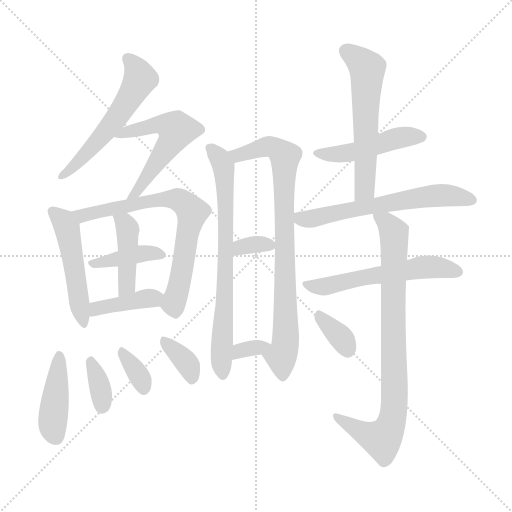
t = 0.00 s
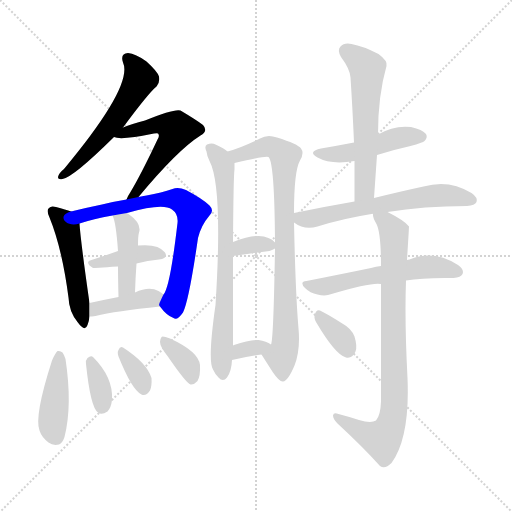
t = 2.77 s
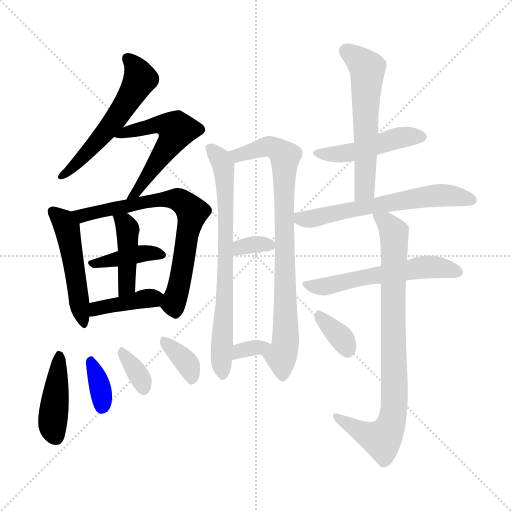
t = 5.53 s
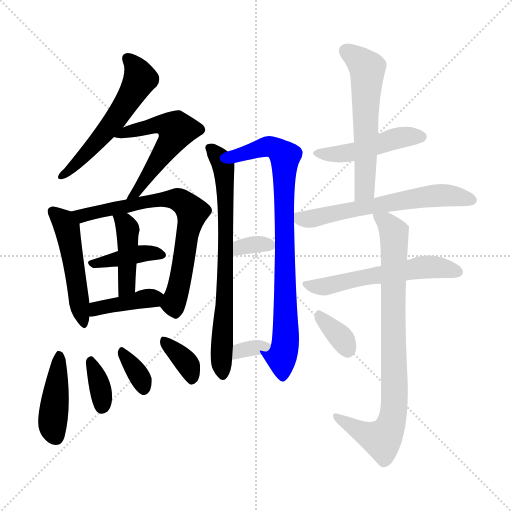
t = 8.30 s
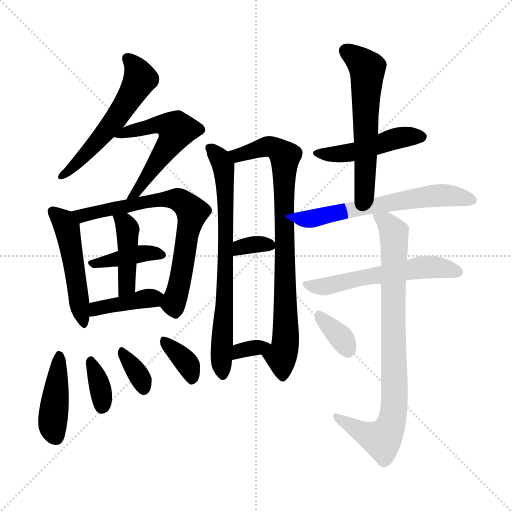
t = 11.07 s
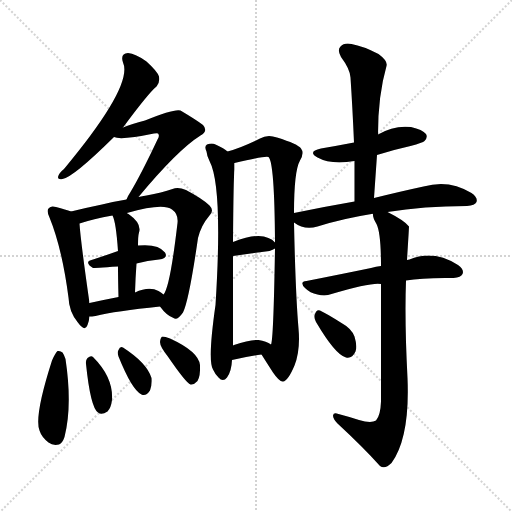
t = 13.83 s

The animated SVG that drew these frames (rendered in a browser with its animation timeline set to each time). Animation: 21 CSS @keyframes rules; one cycle of 13.83 s.

<svg version="1.1" viewBox="0 0 1024 1024" xmlns="http://www.w3.org/2000/svg">
  <g stroke="lightgray" stroke-dasharray="1,1" stroke-width="1" transform="scale(4, 4)">
    <line x1="0" y1="0" x2="256" y2="256"></line>
    <line x1="256" y1="0" x2="0" y2="256"></line>
    <line x1="128" y1="0" x2="128" y2="256"></line>
    <line x1="0" y1="128" x2="256" y2="128"></line>
  </g>
<g transform="scale(1, -1) translate(0, -900)">
   <style type="text/css">
    @keyframes keyframes0 {
      from {
       stroke: blue;
       stroke-dashoffset: 554;
       stroke-width: 128;
       }
       64% {
       animation-timing-function: step-end;
       stroke: blue;
       stroke-dashoffset: 0;
       stroke-width: 128;
       }
       to {
       stroke: black;
       stroke-width: 1024;
       }
       }
       #make-me-a-hanzi-animation-0 {
         animation: keyframes0 0.700846s both;
         animation-delay: 0.000000s;
         animation-timing-function: linear;
       }
    @keyframes keyframes1 {
      from {
       stroke: blue;
       stroke-dashoffset: 550;
       stroke-width: 128;
       }
       64% {
       animation-timing-function: step-end;
       stroke: blue;
       stroke-dashoffset: 0;
       stroke-width: 128;
       }
       to {
       stroke: black;
       stroke-width: 1024;
       }
       }
       #make-me-a-hanzi-animation-1 {
         animation: keyframes1 0.697591s both;
         animation-delay: 0.700846s;
         animation-timing-function: linear;
       }
    @keyframes keyframes2 {
      from {
       stroke: blue;
       stroke-dashoffset: 491;
       stroke-width: 128;
       }
       62% {
       animation-timing-function: step-end;
       stroke: blue;
       stroke-dashoffset: 0;
       stroke-width: 128;
       }
       to {
       stroke: black;
       stroke-width: 1024;
       }
       }
       #make-me-a-hanzi-animation-2 {
         animation: keyframes2 0.649577s both;
         animation-delay: 1.398438s;
         animation-timing-function: linear;
       }
    @keyframes keyframes3 {
      from {
       stroke: blue;
       stroke-dashoffset: 706;
       stroke-width: 128;
       }
       70% {
       animation-timing-function: step-end;
       stroke: blue;
       stroke-dashoffset: 0;
       stroke-width: 128;
       }
       to {
       stroke: black;
       stroke-width: 1024;
       }
       }
       #make-me-a-hanzi-animation-3 {
         animation: keyframes3 0.824544s both;
         animation-delay: 2.048014s;
         animation-timing-function: linear;
       }
    @keyframes keyframes4 {
      from {
       stroke: blue;
       stroke-dashoffset: 397;
       stroke-width: 128;
       }
       56% {
       animation-timing-function: step-end;
       stroke: blue;
       stroke-dashoffset: 0;
       stroke-width: 128;
       }
       to {
       stroke: black;
       stroke-width: 1024;
       }
       }
       #make-me-a-hanzi-animation-4 {
         animation: keyframes4 0.573079s both;
         animation-delay: 2.872559s;
         animation-timing-function: linear;
       }
    @keyframes keyframes5 {
      from {
       stroke: blue;
       stroke-dashoffset: 422;
       stroke-width: 128;
       }
       58% {
       animation-timing-function: step-end;
       stroke: blue;
       stroke-dashoffset: 0;
       stroke-width: 128;
       }
       to {
       stroke: black;
       stroke-width: 1024;
       }
       }
       #make-me-a-hanzi-animation-5 {
         animation: keyframes5 0.593424s both;
         animation-delay: 3.445638s;
         animation-timing-function: linear;
       }
    @keyframes keyframes6 {
      from {
       stroke: blue;
       stroke-dashoffset: 394;
       stroke-width: 128;
       }
       56% {
       animation-timing-function: step-end;
       stroke: blue;
       stroke-dashoffset: 0;
       stroke-width: 128;
       }
       to {
       stroke: black;
       stroke-width: 1024;
       }
       }
       #make-me-a-hanzi-animation-6 {
         animation: keyframes6 0.570638s both;
         animation-delay: 4.039062s;
         animation-timing-function: linear;
       }
    @keyframes keyframes7 {
      from {
       stroke: blue;
       stroke-dashoffset: 424;
       stroke-width: 128;
       }
       58% {
       animation-timing-function: step-end;
       stroke: blue;
       stroke-dashoffset: 0;
       stroke-width: 128;
       }
       to {
       stroke: black;
       stroke-width: 1024;
       }
       }
       #make-me-a-hanzi-animation-7 {
         animation: keyframes7 0.595052s both;
         animation-delay: 4.609701s;
         animation-timing-function: linear;
       }
    @keyframes keyframes8 {
      from {
       stroke: blue;
       stroke-dashoffset: 348;
       stroke-width: 128;
       }
       53% {
       animation-timing-function: step-end;
       stroke: blue;
       stroke-dashoffset: 0;
       stroke-width: 128;
       }
       to {
       stroke: black;
       stroke-width: 1024;
       }
       }
       #make-me-a-hanzi-animation-8 {
         animation: keyframes8 0.533203s both;
         animation-delay: 5.204753s;
         animation-timing-function: linear;
       }
    @keyframes keyframes9 {
      from {
       stroke: blue;
       stroke-dashoffset: 337;
       stroke-width: 128;
       }
       52% {
       animation-timing-function: step-end;
       stroke: blue;
       stroke-dashoffset: 0;
       stroke-width: 128;
       }
       to {
       stroke: black;
       stroke-width: 1024;
       }
       }
       #make-me-a-hanzi-animation-9 {
         animation: keyframes9 0.524251s both;
         animation-delay: 5.737956s;
         animation-timing-function: linear;
       }
    @keyframes keyframes10 {
      from {
       stroke: blue;
       stroke-dashoffset: 352;
       stroke-width: 128;
       }
       53% {
       animation-timing-function: step-end;
       stroke: blue;
       stroke-dashoffset: 0;
       stroke-width: 128;
       }
       to {
       stroke: black;
       stroke-width: 1024;
       }
       }
       #make-me-a-hanzi-animation-10 {
         animation: keyframes10 0.536458s both;
         animation-delay: 6.262207s;
         animation-timing-function: linear;
       }
    @keyframes keyframes11 {
      from {
       stroke: blue;
       stroke-dashoffset: 719;
       stroke-width: 128;
       }
       70% {
       animation-timing-function: step-end;
       stroke: blue;
       stroke-dashoffset: 0;
       stroke-width: 128;
       }
       to {
       stroke: black;
       stroke-width: 1024;
       }
       }
       #make-me-a-hanzi-animation-11 {
         animation: keyframes11 0.835124s both;
         animation-delay: 6.798665s;
         animation-timing-function: linear;
       }
    @keyframes keyframes12 {
      from {
       stroke: blue;
       stroke-dashoffset: 816;
       stroke-width: 128;
       }
       73% {
       animation-timing-function: step-end;
       stroke: blue;
       stroke-dashoffset: 0;
       stroke-width: 128;
       }
       to {
       stroke: black;
       stroke-width: 1024;
       }
       }
       #make-me-a-hanzi-animation-12 {
         animation: keyframes12 0.914062s both;
         animation-delay: 7.633789s;
         animation-timing-function: linear;
       }
    @keyframes keyframes13 {
      from {
       stroke: blue;
       stroke-dashoffset: 330;
       stroke-width: 128;
       }
       52% {
       animation-timing-function: step-end;
       stroke: blue;
       stroke-dashoffset: 0;
       stroke-width: 128;
       }
       to {
       stroke: black;
       stroke-width: 1024;
       }
       }
       #make-me-a-hanzi-animation-13 {
         animation: keyframes13 0.518555s both;
         animation-delay: 8.547852s;
         animation-timing-function: linear;
       }
    @keyframes keyframes14 {
      from {
       stroke: blue;
       stroke-dashoffset: 326;
       stroke-width: 128;
       }
       51% {
       animation-timing-function: step-end;
       stroke: blue;
       stroke-dashoffset: 0;
       stroke-width: 128;
       }
       to {
       stroke: black;
       stroke-width: 1024;
       }
       }
       #make-me-a-hanzi-animation-14 {
         animation: keyframes14 0.515299s both;
         animation-delay: 9.066406s;
         animation-timing-function: linear;
       }
    @keyframes keyframes15 {
      from {
       stroke: blue;
       stroke-dashoffset: 467;
       stroke-width: 128;
       }
       60% {
       animation-timing-function: step-end;
       stroke: blue;
       stroke-dashoffset: 0;
       stroke-width: 128;
       }
       to {
       stroke: black;
       stroke-width: 1024;
       }
       }
       #make-me-a-hanzi-animation-15 {
         animation: keyframes15 0.630046s both;
         animation-delay: 9.581706s;
         animation-timing-function: linear;
       }
    @keyframes keyframes16 {
      from {
       stroke: blue;
       stroke-dashoffset: 575;
       stroke-width: 128;
       }
       65% {
       animation-timing-function: step-end;
       stroke: blue;
       stroke-dashoffset: 0;
       stroke-width: 128;
       }
       to {
       stroke: black;
       stroke-width: 1024;
       }
       }
       #make-me-a-hanzi-animation-16 {
         animation: keyframes16 0.717936s both;
         animation-delay: 10.211751s;
         animation-timing-function: linear;
       }
    @keyframes keyframes17 {
      from {
       stroke: blue;
       stroke-dashoffset: 612;
       stroke-width: 128;
       }
       67% {
       animation-timing-function: step-end;
       stroke: blue;
       stroke-dashoffset: 0;
       stroke-width: 128;
       }
       to {
       stroke: black;
       stroke-width: 1024;
       }
       }
       #make-me-a-hanzi-animation-17 {
         animation: keyframes17 0.748047s both;
         animation-delay: 10.929687s;
         animation-timing-function: linear;
       }
    @keyframes keyframes18 {
      from {
       stroke: blue;
       stroke-dashoffset: 555;
       stroke-width: 128;
       }
       64% {
       animation-timing-function: step-end;
       stroke: blue;
       stroke-dashoffset: 0;
       stroke-width: 128;
       }
       to {
       stroke: black;
       stroke-width: 1024;
       }
       }
       #make-me-a-hanzi-animation-18 {
         animation: keyframes18 0.701660s both;
         animation-delay: 11.677734s;
         animation-timing-function: linear;
       }
    @keyframes keyframes19 {
      from {
       stroke: blue;
       stroke-dashoffset: 827;
       stroke-width: 128;
       }
       73% {
       animation-timing-function: step-end;
       stroke: blue;
       stroke-dashoffset: 0;
       stroke-width: 128;
       }
       to {
       stroke: black;
       stroke-width: 1024;
       }
       }
       #make-me-a-hanzi-animation-19 {
         animation: keyframes19 0.923014s both;
         animation-delay: 12.379395s;
         animation-timing-function: linear;
       }
    @keyframes keyframes20 {
      from {
       stroke: blue;
       stroke-dashoffset: 344;
       stroke-width: 128;
       }
       53% {
       animation-timing-function: step-end;
       stroke: blue;
       stroke-dashoffset: 0;
       stroke-width: 128;
       }
       to {
       stroke: black;
       stroke-width: 1024;
       }
       }
       #make-me-a-hanzi-animation-20 {
         animation: keyframes20 0.529948s both;
         animation-delay: 13.302409s;
         animation-timing-function: linear;
       }
</style>
<path d="M 246.0 645.0 Q 297.0 714.0 313.0 727.0 Q 320.0 734.0 318.0 747.0 Q 315.0 757.0 293.0 777.0 Q 271.0 793.0 256.0 794.0 Q 240.0 793.0 246.0 775.0 Q 267.0 729.0 128.0 562.0 Q 119.0 555.0 117.0 549.0 Q 113.0 540.0 125.0 542.0 Q 146.0 545.0 228.0 626.0 L 246.0 645.0 Z" fill="lightgray"></path> 
<path d="M 277.0 506.0 Q 355.0 600.0 401.0 629.0 Q 417.0 638.0 406.0 650.0 Q 393.0 660.0 361.0 679.0 Q 349.0 683.0 290.0 659.0 Q 263.0 652.0 246.0 645.0 C 218.0 634.0 208.0 631.0 228.0 626.0 Q 241.0 619.0 308.0 633.0 Q 315.0 634.0 316.0 633.0 Q 320.0 629.0 315.0 621.0 Q 282.0 551.0 261.0 516.0 Q 255.0 507.0 253.0 501.0 C 240.0 474.0 258.0 483.0 277.0 506.0 Z" fill="lightgray"></path> 
<path d="M 142.0 477.0 Q 132.0 481.0 112.0 486.0 Q 102.0 489.0 98.0 484.0 Q 92.0 480.0 99.0 465.0 Q 124.0 404.0 137.0 305.0 Q 138.0 277.0 155.0 256.0 Q 170.0 235.0 175.0 250.0 Q 178.0 257.0 179.0 267.0 L 179.0 294.0 Q 161.0 420.0 159.0 453.0 C 158.0 471.0 158.0 471.0 142.0 477.0 Z" fill="lightgray"></path> 
<path d="M 320.0 287.0 Q 333.0 269.0 347.0 264.0 Q 354.0 258.0 366.0 275.0 Q 378.0 299.0 396.0 424.0 Q 402.0 449.0 419.0 469.0 Q 429.0 479.0 419.0 489.0 Q 406.0 502.0 372.0 520.0 Q 356.0 527.0 345.0 522.0 Q 324.0 515.0 293.0 509.0 Q 284.0 508.0 277.0 506.0 L 253.0 501.0 Q 228.0 497.0 204.0 491.0 Q 170.0 484.0 142.0 477.0 C 113.0 470.0 130.0 444.0 159.0 453.0 Q 186.0 462.0 225.0 469.0 L 254.0 474.0 Q 326.0 495.0 344.0 481.0 Q 357.0 472.0 355.0 454.0 Q 340.0 325.0 327.0 311.0 C 317.0 290.0 317.0 290.0 320.0 287.0 Z" fill="lightgray"></path> 
<path d="M 273.0 373.0 Q 295.0 379.0 318.0 381.0 Q 337.0 384.0 330.0 395.0 Q 317.0 413.0 276.0 409.0 L 236.0 398.0 Q 208.0 388.0 183.0 380.0 Q 168.0 376.0 186.0 364.0 Q 187.0 364.0 236.0 367.0 L 273.0 373.0 Z" fill="lightgray"></path> 
<path d="M 270.0 315.0 Q 271.0 346.0 273.0 373.0 L 276.0 409.0 Q 276.0 428.0 278.0 435.0 Q 284.0 453.0 257.0 472.0 Q 254.0 473.0 254.0 474.0 C 229.0 491.0 214.0 497.0 225.0 469.0 Q 232.0 456.0 236.0 398.0 L 236.0 367.0 Q 236.0 342.0 237.0 306.0 C 238.0 276.0 269.0 285.0 270.0 315.0 Z" fill="lightgray"></path> 
<path d="M 179.0 267.0 Q 183.0 267.0 191.0 268.0 Q 231.0 278.0 320.0 287.0 C 350.0 290.0 350.0 292.0 327.0 311.0 Q 323.0 315.0 317.0 318.0 Q 298.0 328.0 270.0 315.0 L 237.0 306.0 Q 206.0 300.0 179.0 294.0 C 150.0 288.0 149.0 265.0 179.0 267.0 Z" fill="lightgray"></path> 
<path d="M 104.0 179.0 Q 68.0 67.0 79.0 39.0 Q 83.0 26.0 97.0 15.0 Q 106.0 8.0 118.0 11.0 Q 125.0 14.0 129.0 26.0 Q 145.0 89.0 131.0 182.0 Q 128.0 191.0 125.0 195.0 Q 121.0 199.0 115.0 198.0 Q 111.0 195.0 104.0 179.0 Z" fill="lightgray"></path> 
<path d="M 172.0 172.0 Q 181.0 85.0 196.0 75.0 Q 203.0 69.0 215.0 77.0 Q 222.0 84.0 224.0 100.0 Q 227.0 145.0 186.0 186.0 Q 182.0 190.0 175.0 184.0 Q 171.0 180.0 172.0 172.0 Z" fill="lightgray"></path> 
<path d="M 237.0 187.0 Q 264.0 120.0 283.0 111.0 Q 292.0 107.0 300.0 119.0 Q 304.0 128.0 303.0 144.0 Q 294.0 174.0 246.0 205.0 Q 240.0 208.0 237.0 200.0 Q 234.0 196.0 237.0 187.0 Z" fill="lightgray"></path> 
<path d="M 335.0 188.0 Q 372.0 134.0 381.0 131.0 Q 388.0 130.0 395.0 138.0 Q 401.0 148.0 400.0 170.0 Q 397.0 197.0 340.0 223.0 Q 330.0 227.0 325.0 227.0 Q 321.0 226.0 320.0 216.0 Q 320.0 207.0 335.0 188.0 Z" fill="lightgray"></path> 
<path d="M 455.0 597.0 Q 449.0 603.0 431.0 611.0 Q 424.0 615.0 414.0 611.0 Q 408.0 607.0 413.0 597.0 Q 414.0 587.0 419.0 578.0 Q 446.0 527.0 431.0 290.0 Q 415.0 179.0 426.0 161.0 Q 430.0 152.0 437.0 145.0 Q 446.0 135.0 454.0 145.0 Q 463.0 157.0 464.0 180.0 L 466.0 209.0 Q 466.0 299.0 466.0 388.0 L 466.0 416.0 Q 467.0 549.0 469.0 561.0 Q 469.0 568.0 469.0 574.0 C 469.0 587.0 469.0 587.0 455.0 597.0 Z" fill="lightgray"></path> 
<path d="M 523.0 191.0 Q 535.0 172.0 546.0 155.0 Q 559.0 136.0 566.0 137.0 Q 576.0 138.0 589.0 169.0 Q 601.0 200.0 597.0 243.0 Q 591.0 313.0 588.0 455.0 L 588.0 474.0 Q 588.0 558.0 600.0 579.0 Q 609.0 594.0 602.0 603.0 Q 596.0 612.0 554.0 625.0 Q 535.0 632.0 520.0 623.0 Q 484.0 605.0 455.0 597.0 C 426.0 588.0 440.0 567.0 469.0 574.0 Q 532.0 589.0 537.0 586.0 Q 549.0 576.0 550.0 415.0 L 550.0 403.0 Q 547.0 220.0 542.0 211.0 C 538.0 181.0 510.0 212.0 523.0 191.0 Z" fill="lightgray"></path> 
<path d="M 466.0 388.0 L 539.0 398.0 Q 546.0 401.0 550.0 403.0 C 558.0 407.0 558.0 407.0 550.0 415.0 Q 540.0 427.0 517.0 428.0 Q 498.0 428.0 466.0 416.0 C 438.0 406.0 436.0 384.0 466.0 388.0 Z" fill="lightgray"></path> 
<path d="M 464.0 180.0 Q 495.0 187.0 523.0 191.0 C 553.0 195.0 562.0 197.0 542.0 211.0 Q 533.0 218.0 517.0 220.0 Q 499.0 221.0 468.0 210.0 Q 467.0 210.0 466.0 209.0 C 439.0 196.0 435.0 173.0 464.0 180.0 Z" fill="lightgray"></path> 
<path d="M 754.0 590.0 Q 785.0 600.0 821.0 608.0 Q 846.0 615.0 849.0 618.0 Q 856.0 625.0 852.0 632.0 Q 845.0 641.0 822.0 646.0 Q 788.0 650.0 756.0 631.0 L 708.0 615.0 Q 677.0 609.0 642.0 603.0 Q 614.0 597.0 635.0 585.0 Q 662.0 570.0 709.0 578.0 L 754.0 590.0 Z" fill="lightgray"></path> 
<path d="M 748.0 504.0 L 754.0 590.0 L 756.0 631.0 Q 756.0 709.0 773.0 768.0 Q 776.0 778.0 757.0 792.0 Q 726.0 808.0 703.0 812.0 Q 688.0 815.0 681.0 807.0 Q 674.0 800.0 682.0 786.0 Q 700.0 762.0 701.0 745.0 Q 705.0 684.0 708.0 615.0 L 709.0 578.0 Q 709.0 539.0 709.0 497.0 C 709.0 467.0 746.0 474.0 748.0 504.0 Z" fill="lightgray"></path> 
<path d="M 588.0 455.0 Q 609.0 439.0 635.0 447.0 Q 686.0 463.0 743.0 472.0 Q 744.0 473.0 746.0 472.0 L 775.0 476.0 Q 847.0 488.0 934.0 488.0 Q 950.0 489.0 953.0 496.0 Q 956.0 505.0 943.0 514.0 Q 898.0 542.0 847.0 527.0 Q 805.0 518.0 748.0 504.0 L 709.0 497.0 Q 651.0 487.0 588.0 474.0 C 565.0 469.0 565.0 469.0 588.0 455.0 Z" fill="lightgray"></path> 
<path d="M 762.0 368.0 Q 752.0 367.0 742.0 364.0 Q 684.0 352.0 613.0 338.0 Q 598.0 337.0 610.0 324.0 Q 620.0 314.0 635.0 311.0 Q 651.0 307.0 663.0 312.0 Q 744.0 336.0 762.0 332.0 L 812.0 339.0 Q 846.0 345.0 907.0 344.0 Q 922.0 345.0 925.0 352.0 Q 929.0 361.0 916.0 370.0 Q 867.0 401.0 819.0 381.0 Q 816.0 381.0 814.0 380.0 L 762.0 368.0 Z" fill="lightgray"></path> 
<path d="M 746.0 472.0 Q 745.0 465.0 753.0 452.0 Q 762.0 434.0 762.0 368.0 L 762.0 332.0 Q 762.0 244.0 762.0 97.0 Q 761.0 69.0 752.0 59.0 Q 742.0 53.0 718.0 60.0 Q 700.0 66.0 677.0 72.0 Q 667.0 76.0 666.0 69.0 Q 666.0 62.0 675.0 53.0 Q 727.0 5.0 760.0 -32.0 Q 770.0 -39.0 783.0 -26.0 Q 820.0 25.0 815.0 144.0 Q 809.0 259.0 812.0 339.0 L 814.0 380.0 Q 818.0 444.0 818.0 447.0 Q 809.0 459.0 775.0 476.0 C 749.0 490.0 739.0 495.0 746.0 472.0 Z" fill="lightgray"></path> 
<path d="M 632.0 256.0 Q 671.0 190.0 692.0 185.0 Q 704.0 182.0 711.0 197.0 Q 715.0 207.0 709.0 227.0 Q 703.0 243.0 683.0 254.0 Q 653.0 273.0 640.0 279.0 Q 633.0 282.0 630.0 272.0 Q 627.0 265.0 632.0 256.0 Z" fill="lightgray"></path> 
      <clipPath id="make-me-a-hanzi-clip-0">
      <path d="M 246.0 645.0 Q 297.0 714.0 313.0 727.0 Q 320.0 734.0 318.0 747.0 Q 315.0 757.0 293.0 777.0 Q 271.0 793.0 256.0 794.0 Q 240.0 793.0 246.0 775.0 Q 267.0 729.0 128.0 562.0 Q 119.0 555.0 117.0 549.0 Q 113.0 540.0 125.0 542.0 Q 146.0 545.0 228.0 626.0 L 246.0 645.0 Z" fill="lightgray"></path>
      </clipPath>
      <path clip-path="url(#make-me-a-hanzi-clip-0)" d="M 255.0 782.0 L 279.0 750.0 L 280.0 741.0 L 267.0 717.0 L 207.0 630.0 L 124.0 549.0 " fill="none" id="make-me-a-hanzi-animation-0" stroke-dasharray="426 852" stroke-linecap="round"></path>

      <clipPath id="make-me-a-hanzi-clip-1">
      <path d="M 277.0 506.0 Q 355.0 600.0 401.0 629.0 Q 417.0 638.0 406.0 650.0 Q 393.0 660.0 361.0 679.0 Q 349.0 683.0 290.0 659.0 Q 263.0 652.0 246.0 645.0 C 218.0 634.0 208.0 631.0 228.0 626.0 Q 241.0 619.0 308.0 633.0 Q 315.0 634.0 316.0 633.0 Q 320.0 629.0 315.0 621.0 Q 282.0 551.0 261.0 516.0 Q 255.0 507.0 253.0 501.0 C 240.0 474.0 258.0 483.0 277.0 506.0 Z" fill="lightgray"></path>
      </clipPath>
      <path clip-path="url(#make-me-a-hanzi-clip-1)" d="M 233.0 631.0 L 295.0 643.0 L 306.0 651.0 L 327.0 652.0 L 353.0 640.0 L 278.0 519.0 L 259.0 502.0 " fill="none" id="make-me-a-hanzi-animation-1" stroke-dasharray="422 844" stroke-linecap="round"></path>

      <clipPath id="make-me-a-hanzi-clip-2">
      <path d="M 142.0 477.0 Q 132.0 481.0 112.0 486.0 Q 102.0 489.0 98.0 484.0 Q 92.0 480.0 99.0 465.0 Q 124.0 404.0 137.0 305.0 Q 138.0 277.0 155.0 256.0 Q 170.0 235.0 175.0 250.0 Q 178.0 257.0 179.0 267.0 L 179.0 294.0 Q 161.0 420.0 159.0 453.0 C 158.0 471.0 158.0 471.0 142.0 477.0 Z" fill="lightgray"></path>
      </clipPath>
      <path clip-path="url(#make-me-a-hanzi-clip-2)" d="M 106.0 477.0 L 135.0 440.0 L 165.0 254.0 " fill="none" id="make-me-a-hanzi-animation-2" stroke-dasharray="363 726" stroke-linecap="round"></path>

      <clipPath id="make-me-a-hanzi-clip-3">
      <path d="M 320.0 287.0 Q 333.0 269.0 347.0 264.0 Q 354.0 258.0 366.0 275.0 Q 378.0 299.0 396.0 424.0 Q 402.0 449.0 419.0 469.0 Q 429.0 479.0 419.0 489.0 Q 406.0 502.0 372.0 520.0 Q 356.0 527.0 345.0 522.0 Q 324.0 515.0 293.0 509.0 Q 284.0 508.0 277.0 506.0 L 253.0 501.0 Q 228.0 497.0 204.0 491.0 Q 170.0 484.0 142.0 477.0 C 113.0 470.0 130.0 444.0 159.0 453.0 Q 186.0 462.0 225.0 469.0 L 254.0 474.0 Q 326.0 495.0 344.0 481.0 Q 357.0 472.0 355.0 454.0 Q 340.0 325.0 327.0 311.0 C 317.0 290.0 317.0 290.0 320.0 287.0 Z" fill="lightgray"></path>
      </clipPath>
      <path clip-path="url(#make-me-a-hanzi-clip-3)" d="M 150.0 474.0 L 173.0 470.0 L 334.0 502.0 L 359.0 500.0 L 379.0 483.0 L 384.0 476.0 L 367.0 372.0 L 347.0 292.0 L 352.0 278.0 " fill="none" id="make-me-a-hanzi-animation-3" stroke-dasharray="578 1156" stroke-linecap="round"></path>

      <clipPath id="make-me-a-hanzi-clip-4">
      <path d="M 273.0 373.0 Q 295.0 379.0 318.0 381.0 Q 337.0 384.0 330.0 395.0 Q 317.0 413.0 276.0 409.0 L 236.0 398.0 Q 208.0 388.0 183.0 380.0 Q 168.0 376.0 186.0 364.0 Q 187.0 364.0 236.0 367.0 L 273.0 373.0 Z" fill="lightgray"></path>
      </clipPath>
      <path clip-path="url(#make-me-a-hanzi-clip-4)" d="M 184.0 372.0 L 286.0 394.0 L 322.0 390.0 " fill="none" id="make-me-a-hanzi-animation-4" stroke-dasharray="269 538" stroke-linecap="round"></path>

      <clipPath id="make-me-a-hanzi-clip-5">
      <path d="M 270.0 315.0 Q 271.0 346.0 273.0 373.0 L 276.0 409.0 Q 276.0 428.0 278.0 435.0 Q 284.0 453.0 257.0 472.0 Q 254.0 473.0 254.0 474.0 C 229.0 491.0 214.0 497.0 225.0 469.0 Q 232.0 456.0 236.0 398.0 L 236.0 367.0 Q 236.0 342.0 237.0 306.0 C 238.0 276.0 269.0 285.0 270.0 315.0 Z" fill="lightgray"></path>
      </clipPath>
      <path clip-path="url(#make-me-a-hanzi-clip-5)" d="M 233.0 468.0 L 255.0 442.0 L 253.0 328.0 L 241.0 315.0 " fill="none" id="make-me-a-hanzi-animation-5" stroke-dasharray="294 588" stroke-linecap="round"></path>

      <clipPath id="make-me-a-hanzi-clip-6">
      <path d="M 179.0 267.0 Q 183.0 267.0 191.0 268.0 Q 231.0 278.0 320.0 287.0 C 350.0 290.0 350.0 292.0 327.0 311.0 Q 323.0 315.0 317.0 318.0 Q 298.0 328.0 270.0 315.0 L 237.0 306.0 Q 206.0 300.0 179.0 294.0 C 150.0 288.0 149.0 265.0 179.0 267.0 Z" fill="lightgray"></path>
      </clipPath>
      <path clip-path="url(#make-me-a-hanzi-clip-6)" d="M 184.0 274.0 L 203.0 285.0 L 317.0 307.0 " fill="none" id="make-me-a-hanzi-animation-6" stroke-dasharray="266 532" stroke-linecap="round"></path>

      <clipPath id="make-me-a-hanzi-clip-7">
      <path d="M 104.0 179.0 Q 68.0 67.0 79.0 39.0 Q 83.0 26.0 97.0 15.0 Q 106.0 8.0 118.0 11.0 Q 125.0 14.0 129.0 26.0 Q 145.0 89.0 131.0 182.0 Q 128.0 191.0 125.0 195.0 Q 121.0 199.0 115.0 198.0 Q 111.0 195.0 104.0 179.0 Z" fill="lightgray"></path>
      </clipPath>
      <path clip-path="url(#make-me-a-hanzi-clip-7)" d="M 118.0 191.0 L 105.0 50.0 L 112.0 25.0 " fill="none" id="make-me-a-hanzi-animation-7" stroke-dasharray="296 592" stroke-linecap="round"></path>

      <clipPath id="make-me-a-hanzi-clip-8">
      <path d="M 172.0 172.0 Q 181.0 85.0 196.0 75.0 Q 203.0 69.0 215.0 77.0 Q 222.0 84.0 224.0 100.0 Q 227.0 145.0 186.0 186.0 Q 182.0 190.0 175.0 184.0 Q 171.0 180.0 172.0 172.0 Z" fill="lightgray"></path>
      </clipPath>
      <path clip-path="url(#make-me-a-hanzi-clip-8)" d="M 182.0 176.0 L 202.0 118.0 L 204.0 87.0 " fill="none" id="make-me-a-hanzi-animation-8" stroke-dasharray="220 440" stroke-linecap="round"></path>

      <clipPath id="make-me-a-hanzi-clip-9">
      <path d="M 237.0 187.0 Q 264.0 120.0 283.0 111.0 Q 292.0 107.0 300.0 119.0 Q 304.0 128.0 303.0 144.0 Q 294.0 174.0 246.0 205.0 Q 240.0 208.0 237.0 200.0 Q 234.0 196.0 237.0 187.0 Z" fill="lightgray"></path>
      </clipPath>
      <path clip-path="url(#make-me-a-hanzi-clip-9)" d="M 247.0 194.0 L 273.0 157.0 L 287.0 124.0 " fill="none" id="make-me-a-hanzi-animation-9" stroke-dasharray="209 418" stroke-linecap="round"></path>

      <clipPath id="make-me-a-hanzi-clip-10">
      <path d="M 335.0 188.0 Q 372.0 134.0 381.0 131.0 Q 388.0 130.0 395.0 138.0 Q 401.0 148.0 400.0 170.0 Q 397.0 197.0 340.0 223.0 Q 330.0 227.0 325.0 227.0 Q 321.0 226.0 320.0 216.0 Q 320.0 207.0 335.0 188.0 Z" fill="lightgray"></path>
      </clipPath>
      <path clip-path="url(#make-me-a-hanzi-clip-10)" d="M 331.0 218.0 L 377.0 168.0 L 385.0 141.0 " fill="none" id="make-me-a-hanzi-animation-10" stroke-dasharray="224 448" stroke-linecap="round"></path>

      <clipPath id="make-me-a-hanzi-clip-11">
      <path d="M 455.0 597.0 Q 449.0 603.0 431.0 611.0 Q 424.0 615.0 414.0 611.0 Q 408.0 607.0 413.0 597.0 Q 414.0 587.0 419.0 578.0 Q 446.0 527.0 431.0 290.0 Q 415.0 179.0 426.0 161.0 Q 430.0 152.0 437.0 145.0 Q 446.0 135.0 454.0 145.0 Q 463.0 157.0 464.0 180.0 L 466.0 209.0 Q 466.0 299.0 466.0 388.0 L 466.0 416.0 Q 467.0 549.0 469.0 561.0 Q 469.0 568.0 469.0 574.0 C 469.0 587.0 469.0 587.0 455.0 597.0 Z" fill="lightgray"></path>
      </clipPath>
      <path clip-path="url(#make-me-a-hanzi-clip-11)" d="M 420.0 604.0 L 447.0 567.0 L 452.0 494.0 L 446.0 150.0 " fill="none" id="make-me-a-hanzi-animation-11" stroke-dasharray="591 1182" stroke-linecap="round"></path>

      <clipPath id="make-me-a-hanzi-clip-12">
      <path d="M 523.0 191.0 Q 535.0 172.0 546.0 155.0 Q 559.0 136.0 566.0 137.0 Q 576.0 138.0 589.0 169.0 Q 601.0 200.0 597.0 243.0 Q 591.0 313.0 588.0 455.0 L 588.0 474.0 Q 588.0 558.0 600.0 579.0 Q 609.0 594.0 602.0 603.0 Q 596.0 612.0 554.0 625.0 Q 535.0 632.0 520.0 623.0 Q 484.0 605.0 455.0 597.0 C 426.0 588.0 440.0 567.0 469.0 574.0 Q 532.0 589.0 537.0 586.0 Q 549.0 576.0 550.0 415.0 L 550.0 403.0 Q 547.0 220.0 542.0 211.0 C 538.0 181.0 510.0 212.0 523.0 191.0 Z" fill="lightgray"></path>
      </clipPath>
      <path clip-path="url(#make-me-a-hanzi-clip-12)" d="M 462.0 594.0 L 478.0 589.0 L 543.0 607.0 L 570.0 587.0 L 572.0 233.0 L 563.0 185.0 L 565.0 146.0 " fill="none" id="make-me-a-hanzi-animation-12" stroke-dasharray="688 1376" stroke-linecap="round"></path>

      <clipPath id="make-me-a-hanzi-clip-13">
      <path d="M 466.0 388.0 L 539.0 398.0 Q 546.0 401.0 550.0 403.0 C 558.0 407.0 558.0 407.0 550.0 415.0 Q 540.0 427.0 517.0 428.0 Q 498.0 428.0 466.0 416.0 C 438.0 406.0 436.0 384.0 466.0 388.0 Z" fill="lightgray"></path>
      </clipPath>
      <path clip-path="url(#make-me-a-hanzi-clip-13)" d="M 472.0 395.0 L 481.0 406.0 L 541.0 409.0 " fill="none" id="make-me-a-hanzi-animation-13" stroke-dasharray="202 404" stroke-linecap="round"></path>

      <clipPath id="make-me-a-hanzi-clip-14">
      <path d="M 464.0 180.0 Q 495.0 187.0 523.0 191.0 C 553.0 195.0 562.0 197.0 542.0 211.0 Q 533.0 218.0 517.0 220.0 Q 499.0 221.0 468.0 210.0 Q 467.0 210.0 466.0 209.0 C 439.0 196.0 435.0 173.0 464.0 180.0 Z" fill="lightgray"></path>
      </clipPath>
      <path clip-path="url(#make-me-a-hanzi-clip-14)" d="M 471.0 187.0 L 480.0 199.0 L 534.0 209.0 " fill="none" id="make-me-a-hanzi-animation-14" stroke-dasharray="198 396" stroke-linecap="round"></path>

      <clipPath id="make-me-a-hanzi-clip-15">
      <path d="M 754.0 590.0 Q 785.0 600.0 821.0 608.0 Q 846.0 615.0 849.0 618.0 Q 856.0 625.0 852.0 632.0 Q 845.0 641.0 822.0 646.0 Q 788.0 650.0 756.0 631.0 L 708.0 615.0 Q 677.0 609.0 642.0 603.0 Q 614.0 597.0 635.0 585.0 Q 662.0 570.0 709.0 578.0 L 754.0 590.0 Z" fill="lightgray"></path>
      </clipPath>
      <path clip-path="url(#make-me-a-hanzi-clip-15)" d="M 636.0 595.0 L 698.0 594.0 L 804.0 626.0 L 842.0 627.0 " fill="none" id="make-me-a-hanzi-animation-15" stroke-dasharray="339 678" stroke-linecap="round"></path>

      <clipPath id="make-me-a-hanzi-clip-16">
      <path d="M 748.0 504.0 L 754.0 590.0 L 756.0 631.0 Q 756.0 709.0 773.0 768.0 Q 776.0 778.0 757.0 792.0 Q 726.0 808.0 703.0 812.0 Q 688.0 815.0 681.0 807.0 Q 674.0 800.0 682.0 786.0 Q 700.0 762.0 701.0 745.0 Q 705.0 684.0 708.0 615.0 L 709.0 578.0 Q 709.0 539.0 709.0 497.0 C 709.0 467.0 746.0 474.0 748.0 504.0 Z" fill="lightgray"></path>
      </clipPath>
      <path clip-path="url(#make-me-a-hanzi-clip-16)" d="M 692.0 798.0 L 734.0 764.0 L 730.0 527.0 L 714.0 504.0 " fill="none" id="make-me-a-hanzi-animation-16" stroke-dasharray="447 894" stroke-linecap="round"></path>

      <clipPath id="make-me-a-hanzi-clip-17">
      <path d="M 588.0 455.0 Q 609.0 439.0 635.0 447.0 Q 686.0 463.0 743.0 472.0 Q 744.0 473.0 746.0 472.0 L 775.0 476.0 Q 847.0 488.0 934.0 488.0 Q 950.0 489.0 953.0 496.0 Q 956.0 505.0 943.0 514.0 Q 898.0 542.0 847.0 527.0 Q 805.0 518.0 748.0 504.0 L 709.0 497.0 Q 651.0 487.0 588.0 474.0 C 565.0 469.0 565.0 469.0 588.0 455.0 Z" fill="lightgray"></path>
      </clipPath>
      <path clip-path="url(#make-me-a-hanzi-clip-17)" d="M 597.0 469.0 L 603.0 462.0 L 624.0 462.0 L 690.0 479.0 L 882.0 510.0 L 944.0 500.0 " fill="none" id="make-me-a-hanzi-animation-17" stroke-dasharray="484 968" stroke-linecap="round"></path>

      <clipPath id="make-me-a-hanzi-clip-18">
      <path d="M 762.0 368.0 Q 752.0 367.0 742.0 364.0 Q 684.0 352.0 613.0 338.0 Q 598.0 337.0 610.0 324.0 Q 620.0 314.0 635.0 311.0 Q 651.0 307.0 663.0 312.0 Q 744.0 336.0 762.0 332.0 L 812.0 339.0 Q 846.0 345.0 907.0 344.0 Q 922.0 345.0 925.0 352.0 Q 929.0 361.0 916.0 370.0 Q 867.0 401.0 819.0 381.0 Q 816.0 381.0 814.0 380.0 L 762.0 368.0 Z" fill="lightgray"></path>
      </clipPath>
      <path clip-path="url(#make-me-a-hanzi-clip-18)" d="M 622.0 329.0 L 644.0 326.0 L 854.0 366.0 L 916.0 356.0 " fill="none" id="make-me-a-hanzi-animation-18" stroke-dasharray="427 854" stroke-linecap="round"></path>

      <clipPath id="make-me-a-hanzi-clip-19">
      <path d="M 746.0 472.0 Q 745.0 465.0 753.0 452.0 Q 762.0 434.0 762.0 368.0 L 762.0 332.0 Q 762.0 244.0 762.0 97.0 Q 761.0 69.0 752.0 59.0 Q 742.0 53.0 718.0 60.0 Q 700.0 66.0 677.0 72.0 Q 667.0 76.0 666.0 69.0 Q 666.0 62.0 675.0 53.0 Q 727.0 5.0 760.0 -32.0 Q 770.0 -39.0 783.0 -26.0 Q 820.0 25.0 815.0 144.0 Q 809.0 259.0 812.0 339.0 L 814.0 380.0 Q 818.0 444.0 818.0 447.0 Q 809.0 459.0 775.0 476.0 C 749.0 490.0 739.0 495.0 746.0 472.0 Z" fill="lightgray"></path>
      </clipPath>
      <path clip-path="url(#make-me-a-hanzi-clip-19)" d="M 754.0 469.0 L 774.0 455.0 L 788.0 435.0 L 790.0 113.0 L 785.0 62.0 L 764.0 21.0 L 719.0 38.0 L 672.0 67.0 " fill="none" id="make-me-a-hanzi-animation-19" stroke-dasharray="699 1398" stroke-linecap="round"></path>

      <clipPath id="make-me-a-hanzi-clip-20">
      <path d="M 632.0 256.0 Q 671.0 190.0 692.0 185.0 Q 704.0 182.0 711.0 197.0 Q 715.0 207.0 709.0 227.0 Q 703.0 243.0 683.0 254.0 Q 653.0 273.0 640.0 279.0 Q 633.0 282.0 630.0 272.0 Q 627.0 265.0 632.0 256.0 Z" fill="lightgray"></path>
      </clipPath>
      <path clip-path="url(#make-me-a-hanzi-clip-20)" d="M 640.0 269.0 L 682.0 225.0 L 695.0 201.0 " fill="none" id="make-me-a-hanzi-animation-20" stroke-dasharray="216 432" stroke-linecap="round"></path>

</g>
</svg>
